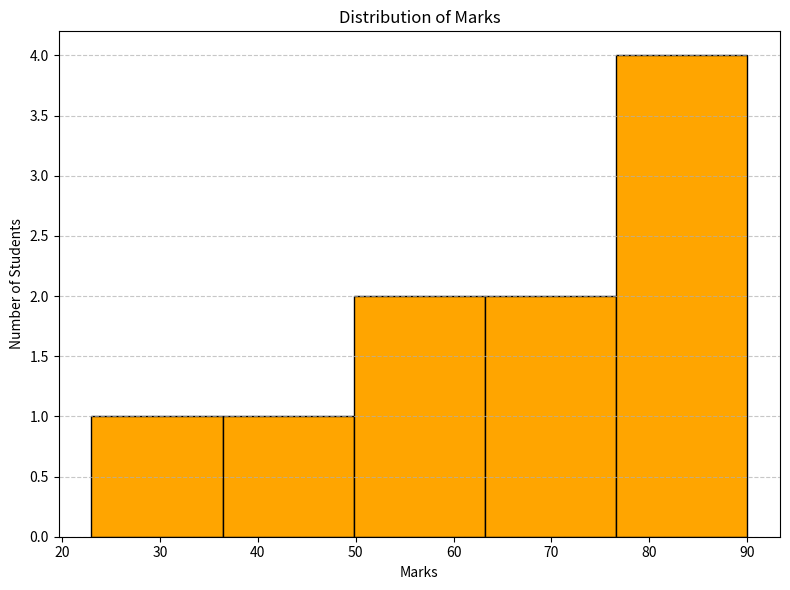

This chart was generated by the following Python code: (Note: this script raises an exception after producing the figure.)
# Import required library
import matplotlib.pyplot as plt

# Marks obtained by students
marks = [23, 45, 56, 78, 89, 90, 67, 88, 76, 59]

# Create histogram
plt.figure(figsize=(8, 6))
plt.hist(marks, bins=5, color='orange', edgecolor='black')
plt.title('Distribution of Marks')
plt.xlabel('Marks')
plt.ylabel('Number of Students')
plt.grid(axis='y', linestyle='--', alpha=0.7)
plt.tight_layout()
plt.show()

from google.colab import drive
drive.mount('/content/drive')